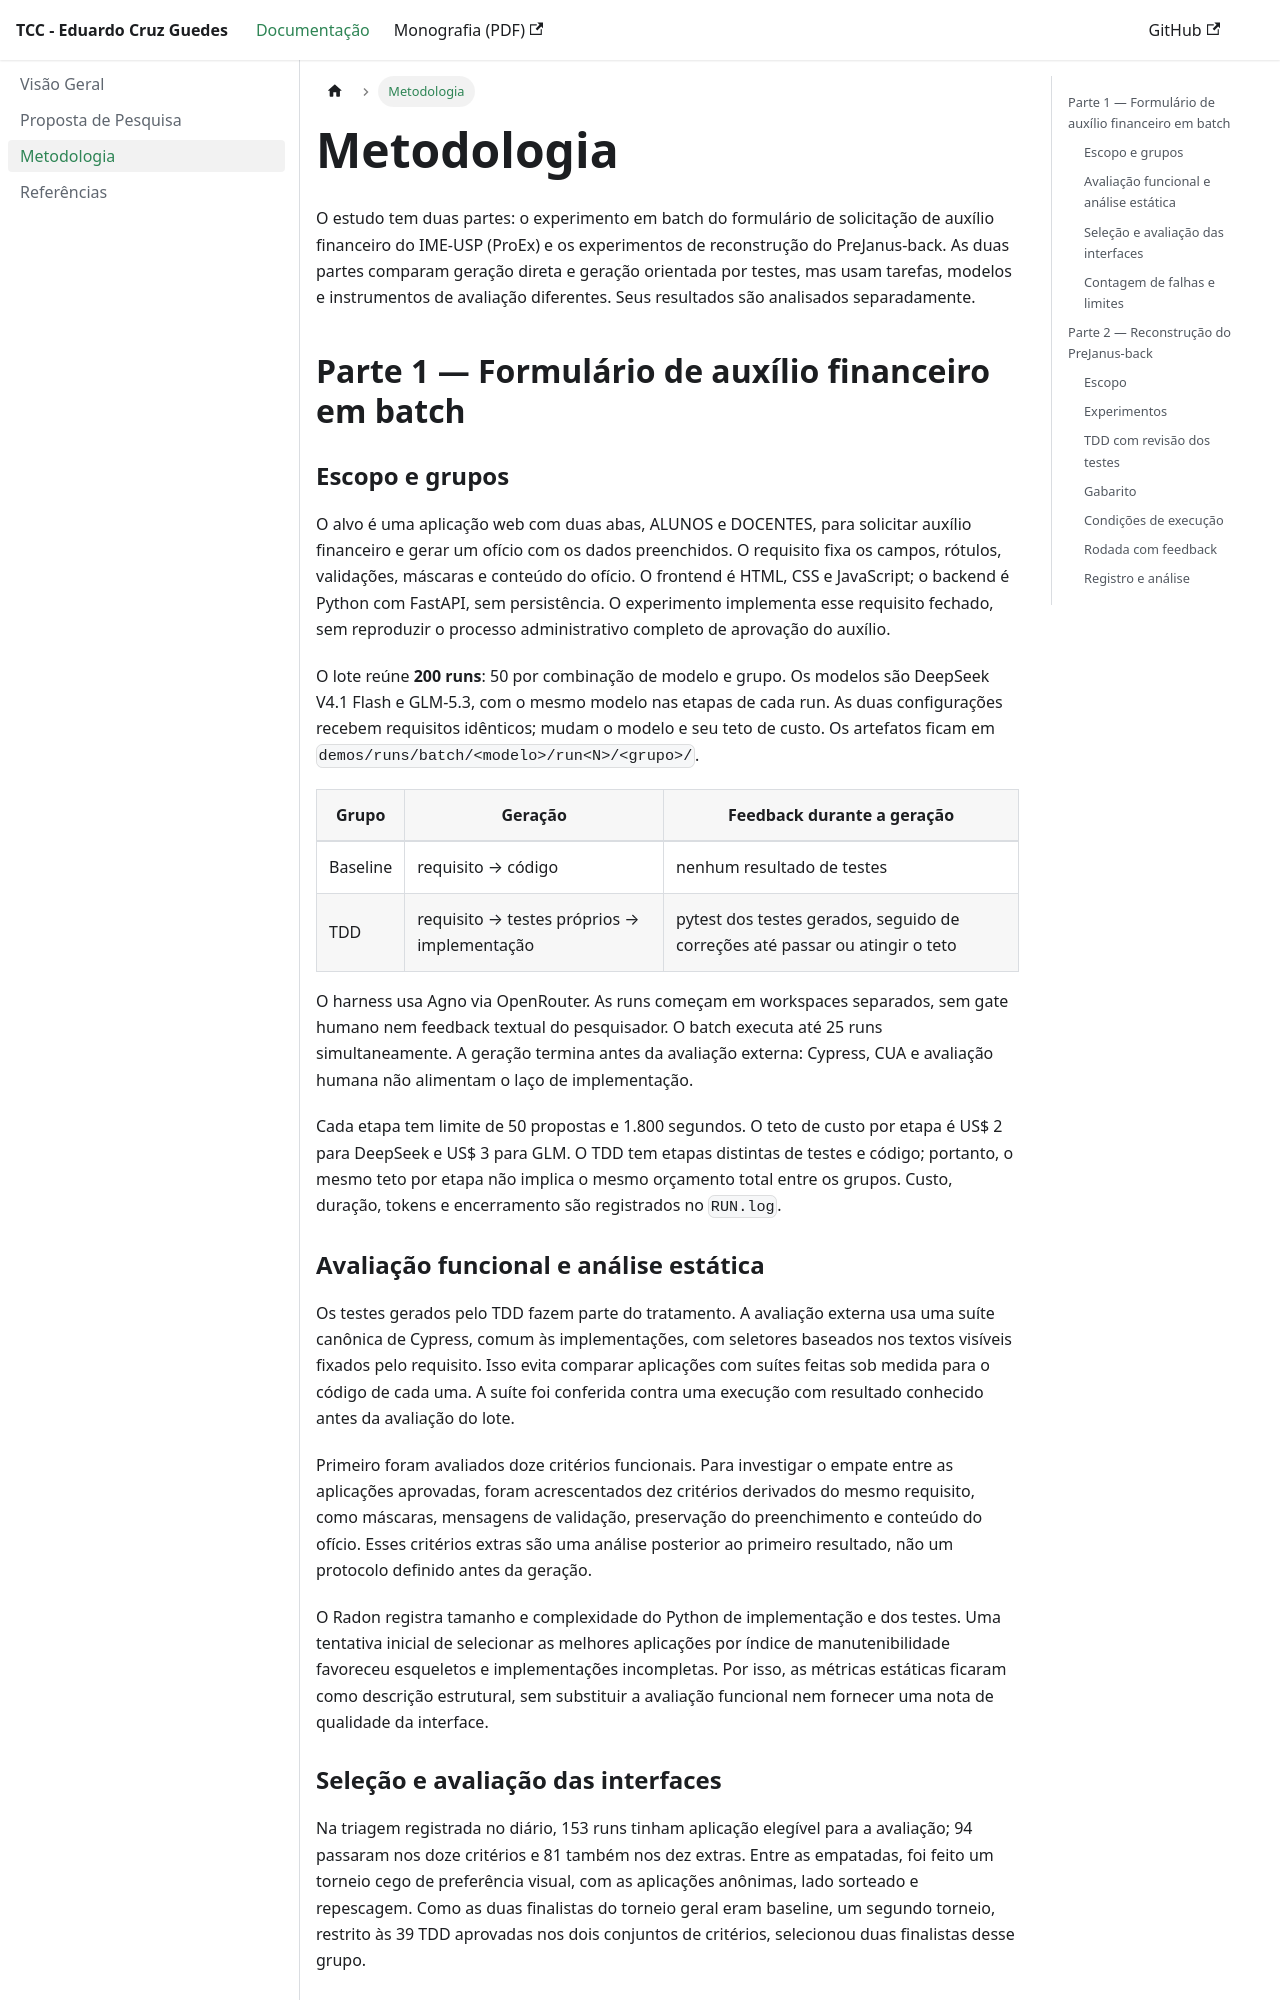

repository: Educg550/tcc · page: docs/metodologia.html · generator: docusaurus

---
sidebar_position: 3
title: Metodologia
---

# Metodologia

O estudo tem duas partes: o experimento em batch do formulário de solicitação
de auxílio financeiro do IME-USP (ProEx) e os experimentos de reconstrução do
PreJanus-back. As duas partes comparam geração direta e geração orientada por
testes, mas usam tarefas, modelos e instrumentos de avaliação diferentes.
Seus resultados são analisados separadamente.

## Parte 1 — Formulário de auxílio financeiro em batch

### Escopo e grupos

O alvo é uma aplicação web com duas abas, ALUNOS e DOCENTES, para solicitar
auxílio financeiro e gerar um ofício com os dados preenchidos. O requisito
fixa os campos, rótulos, validações, máscaras e conteúdo do ofício. O frontend
é HTML, CSS e JavaScript; o backend é Python com FastAPI, sem persistência.
O experimento implementa esse requisito fechado, sem reproduzir o processo
administrativo completo de aprovação do auxílio.

O lote reúne **200 runs**: 50 por combinação de modelo e grupo. Os modelos
são DeepSeek V4.1 Flash e GLM-5.3, com o mesmo modelo nas etapas de cada run.
As duas configurações recebem requisitos idênticos; mudam o modelo e seu teto
de custo. Os artefatos ficam em `demos/runs/batch/<modelo>/run<N>/<grupo>/`.

| Grupo | Geração | Feedback durante a geração |
|---|---|---|
| Baseline | requisito → código | nenhum resultado de testes |
| TDD | requisito → testes próprios → implementação | pytest dos testes gerados, seguido de correções até passar ou atingir o teto |

O harness usa Agno via OpenRouter. As runs começam em workspaces separados,
sem gate humano nem feedback textual do pesquisador. O batch executa até 25
runs simultaneamente. A geração termina antes da avaliação externa: Cypress,
CUA e avaliação humana não alimentam o laço de implementação.

Cada etapa tem limite de 50 propostas e 1.800 segundos. O teto de custo por
etapa é US$ 2 para DeepSeek e US$ 3 para GLM. O TDD tem etapas distintas de
testes e código; portanto, o mesmo teto por etapa não implica o mesmo
orçamento total entre os grupos. Custo, duração, tokens e encerramento são
registrados no `RUN.log`.

### Avaliação funcional e análise estática

Os testes gerados pelo TDD fazem parte do tratamento. A avaliação externa usa
uma suíte canônica de Cypress, comum às implementações, com seletores baseados
nos textos visíveis fixados pelo requisito. Isso evita comparar aplicações
com suítes feitas sob medida para o código de cada uma. A suíte foi conferida
contra uma execução com resultado conhecido antes da avaliação do lote.

Primeiro foram avaliados doze critérios funcionais. Para investigar o empate
entre as aplicações aprovadas, foram acrescentados dez critérios derivados
do mesmo requisito, como máscaras, mensagens de validação, preservação do
preenchimento e conteúdo do ofício. Esses critérios extras são uma análise
posterior ao primeiro resultado, não um protocolo definido antes da geração.

O Radon registra tamanho e complexidade do Python de implementação e dos
testes. Uma tentativa inicial de selecionar as melhores aplicações por índice
de manutenibilidade favoreceu esqueletos e implementações incompletas. Por
isso, as métricas estáticas ficaram como descrição estrutural, sem substituir
a avaliação funcional nem fornecer uma nota de qualidade da interface.
